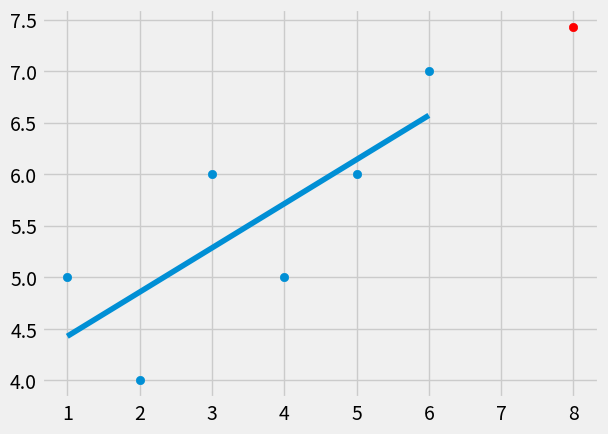

Write the Python code that produced this figure.
from statistics import mean
import numpy as np
import matplotlib.pyplot as plt
from matplotlib import style

style.use('fivethirtyeight')

xs = np.array([1,2,3,4,5,6], dtype=np.float64)
ys = np.array([5,4,6,5,6,7], dtype=np.float64)

def best_fit_slope(xs, ys) :
    m = (mean(xs)*mean(ys) - mean(xs*ys)) / ((mean(xs)**2) - mean(xs**2))
    b = mean(ys) - m*mean(xs)
    return m, b

m, b = best_fit_slope(xs, ys)
regression_line = [(m*x + b) for x in xs]

x_predict = 8
y_predict = (m*x_predict) + b

plt.scatter(xs, ys)
plt.scatter(x_predict, y_predict, color='r')
plt.plot(xs, regression_line)
plt.show()